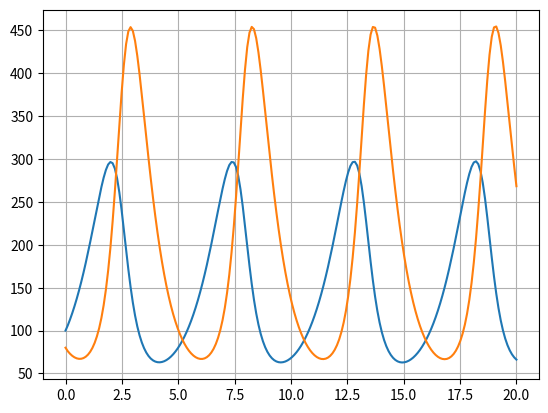

The matplotlib source for this figure:
import numpy as np


# 1. Écrire la fonction euler ( f,a,b,y0,h )

def euler(f,a,b,y0,h):
    Un, i = [y0], a
    while i < b:
        k = Un[-1]
        Un.append(k+f(i,k)*h)
        i += h
    return Un

# 2. Écrire la fonction heun ( f,a,b,y0,h )

def heun(f,a,b,y0,h):
    Un, i = [y0], a
    while i < b:
        un = Un[-1]
        Un.append(un+h/2*(f(i,un)+f(i+h,un+h*f(i,un))))
        i += h
    return Un

# 3. La méthode de Runge-Kutta (ou RK4) RK4 ( f,a,b,y0,h )

def RK4(f,a,b,y0,h):
    Un, i = [y0], a
    while i < b:
        un = Un[-1]
        k1 = f(i,un)
        k2 = f(i+h/2,un+h*k1/2)
        k3 = f(i+h/2,un+h*k2/2)
        k4 = f(i+h,un+h*k3)
        Un.append(un+h/6*(k1+k4+2*(k2+k3)))
        i += h
    return Un
    
def AdamsBashforth(f,a,b,y0,h):
    i = a
    Un = [y0]
    Un.append(y0+h*f(i,y0))
    while i <= b:
        un0 = Un[-1]
        un1 = Un[-2]
        res = un0 + 3/2*h*f(i,un0)-h/2*f(i-h,un1)
        Un.append(res)
        i+=h
    return Un



# 6. Résoudre y’=y entre 0 et 5 pour un pas de 0.1 avec y(0)=1
a,b,y0,h = 0,1,1,0.01
arg = (lambda x,y: y),a,b,y0,h

# 7. Résoudre y’=sin(t*y(t)) entre 0 et pi pour un pas de 0.1 avec y(0)=1
a,b,y0,h = 0,np.pi,1,0.1
arg = (lambda x,y: np.sin(x*y)),a,b,y0,h

# 8. Résoudre y’=-0.5y entre 0 et 5 pour un pas de 0.1 avec y(0)=1
a,b,y0,h = 0,5,1,0.1
arg = (lambda x,y: -0.5*y),a,b,y0,h

# 9. Résoudre l’équation de Lotka-Volterra (système proie-prédateur) x’=x(a-by) et y’=y(-c+dx) entre
# 0 et 1000 pour un pas de 0.1 (x0,y0)=(100,80) et a = 1,b = 0.005, c = 1.5,d = 0.01
a,b,y0,h = 0,20,(100,80),0.1
arg = (lambda x,y: np.array((y[0]*(1-0.005*y[1]),y[1]*(-1.5+0.01*y[0])))),a,b,y0,h

############################ TEST #######################
ru = RK4(*arg)
he = heun(*arg)
eu = euler(*arg)
ad = AdamsBashforth(*arg)
# v = []
length = len(ru)
for i in range(length):
    x = a+i*(b-a)/(length-1)
    # v.append(np.exp(x)) # Question 6
    print(f"For i = {x}")
    # e = eu[i]
    # print(f" Euler: {e}")
    # h = he[i]
    # print(f" Heun: {h:.3f}",end=" ")
    # r = ru[i]
    # print(f" runge: {r:.3f}",end=" ")
    A = ad[i]
    print(f" adams: {A}")

import matplotlib.pyplot as plt

# plt.plot(np.linspace(a,b,len(he)),he)
# plt.plot(np.linspace(a,b,len(v)),v,color="red")
# plt.plot(np.linspace(a,b,len(ru)),ru)
# plt.plot(np.linspace(a,b,len(he)),he)
plt.plot(np.linspace(a,b,len(ad)),ad)
# plt.plot(np.linspace(a,b,len(eu)),eu)
plt.grid()
plt.show()